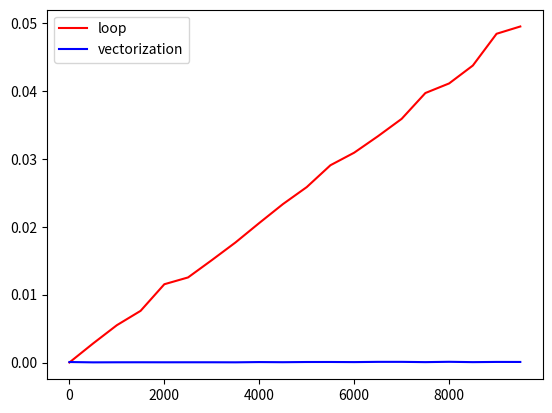

Write the Python code that produced this figure.
import numpy as np

# X = [1]   Y = [6]
#     [2]       [5]
#     [3]       [4]
X = np.array([[1],[2],[3]])
Y = np.array([[6],[5],[4]])
print("X: \n{}".format(X))
print("Y: \n{}".format(Y))

distance = np.sqrt(np.sum(np.square(X-Y)))
print("L2 distance: {}".format(distance))

# Xdata contains 3 data points
# Xdata =[1] [4] [7]
#        [2] [5] [8]
#        [3] [6] [9]
# create 2d array to hold the data
Xdata = np.array([[1,4,7],[2,5,8],[3,6,9]])
print("Xdata: \n{}".format(Xdata))
print("Y: \n{}".format(Y))

distance = np.sqrt(np.sum(np.square(Xdata - Y), axis=0, keepdims=True))
print("L2 distance between columns of Xdata and Y: {}".format(distance))

import time
import matplotlib.pyplot as plt

list_ndata = [500*i  for i in range(20)]
time_loop = []
time_vec = []
ndim = 2
Y = np.random.randn(ndim,1)
for ndata in list_ndata:
    # Generate Xdata
    Xdata = np.random.randn(ndim,ndata)
    # Compute L2 distance between Y and each datapoint by looping
    time_start_loop = time.time()
    distance_loop = np.zeros((1,ndata))
    for col in range(ndata):
        distance_loop[0,col] = np.sqrt(np.sum(np.square(Xdata[:,[col]] - Y)))
    time_loop.append(time.time() - time_start_loop)
    # Compute L2 distance between Y and each datapoint all at once
    time_start_vec = time.time()
    distance_vec = np.sqrt(np.sum(np.square(Xdata - Y),axis=0,keepdims=True))
    time_vec.append(time.time() - time_start_vec)
    error = np.sqrt(np.sum(np.absolute(distance_loop - distance_vec)))/np.sqrt(np.sum(np.square(Y)))
    if error> 1e-10:
        print("Difference between looping and vectorization: {}".format(error))
# plot timing results
plt.figure()
plt.plot(list_ndata,time_loop,"r-",label="loop")
plt.plot(list_ndata,time_vec,"b-",label="vectorization")
plt.legend(loc="upper left")

